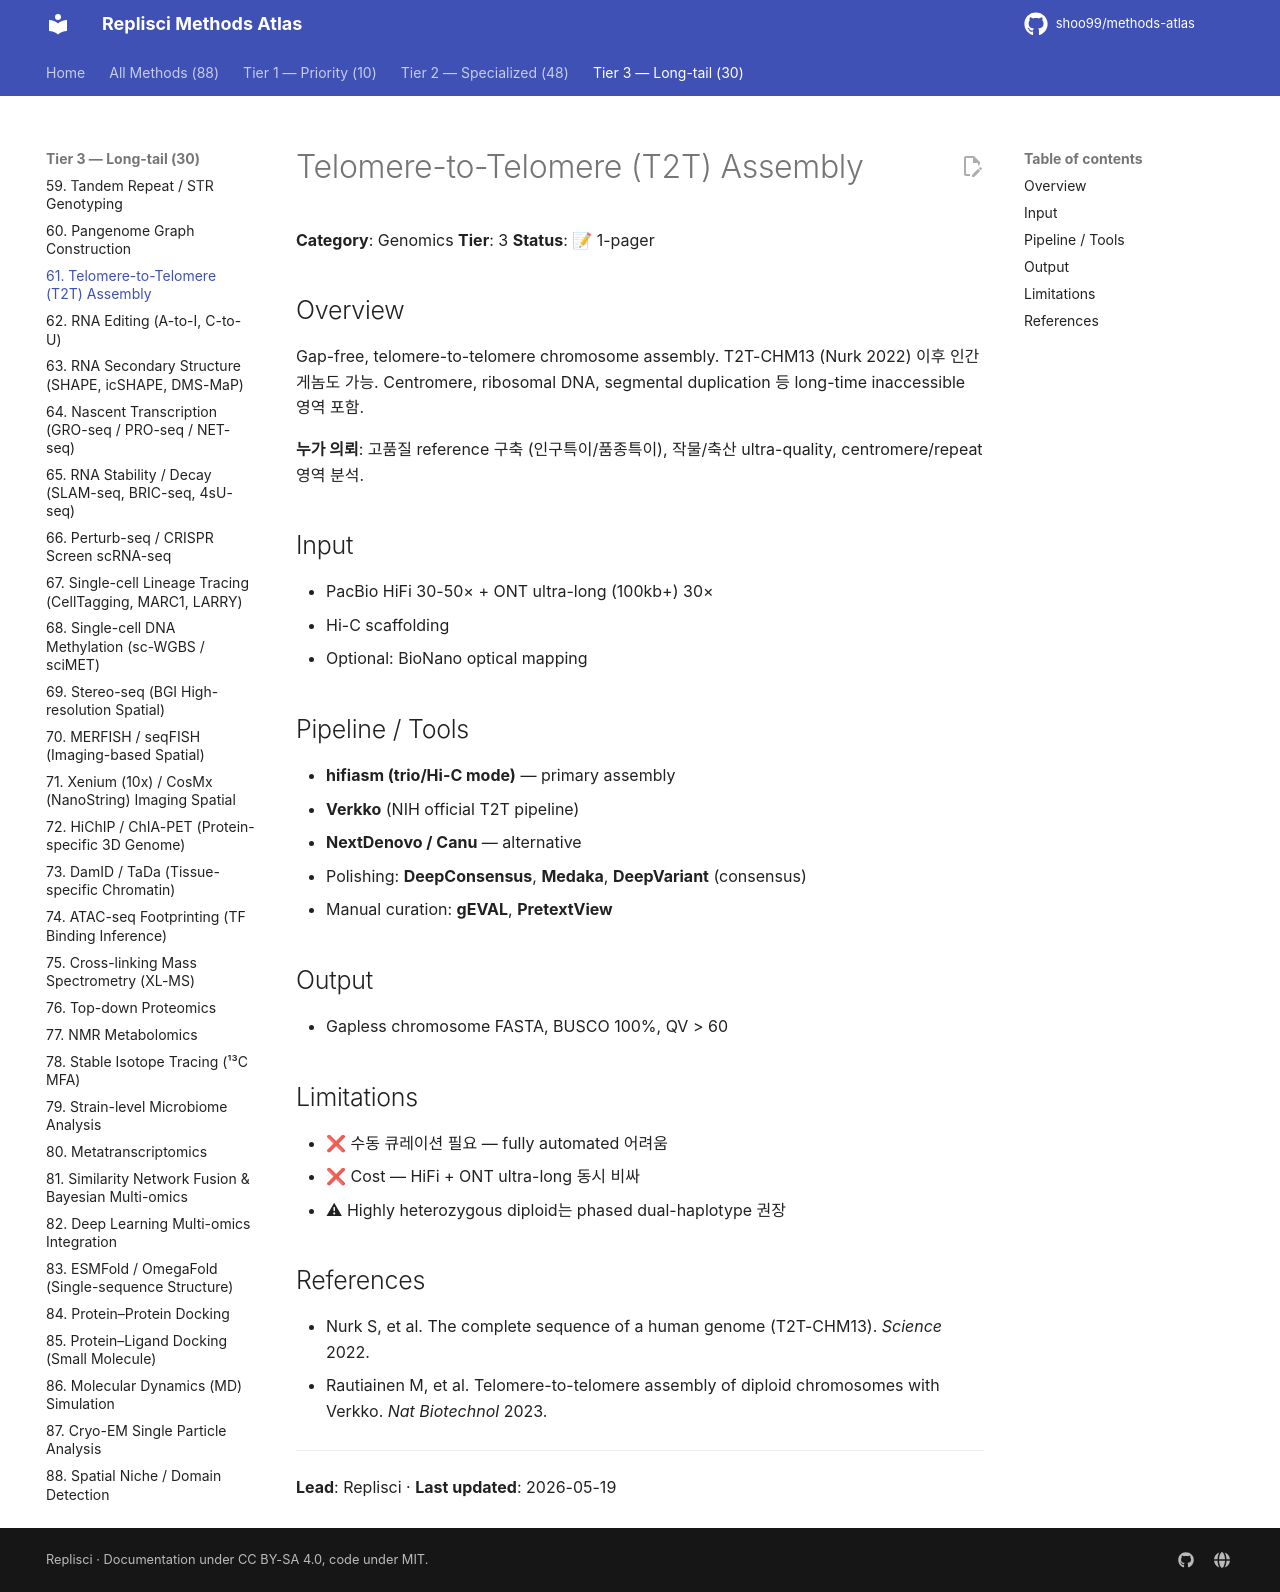

repository: shoo99/methods-atlas · page: methods/61-t2t-assembly/index.html · generator: mkdocs

# Telomere-to-Telomere (T2T) Assembly

**Category**: Genomics
**Tier**: 3
**Status**: 📝 1-pager

## Overview

Gap-free, telomere-to-telomere chromosome assembly. T2T-CHM13 (Nurk 2022) 이후 인간 게놈도 가능. Centromere, ribosomal DNA, segmental duplication 등 long-time inaccessible 영역 포함.

**누가 의뢰**: 고품질 reference 구축 (인구특이/품종특이), 작물/축산 ultra-quality, centromere/repeat 영역 분석.

## Input

- PacBio HiFi 30-50× + ONT ultra-long (100kb+) 30×
- Hi-C scaffolding
- Optional: BioNano optical mapping

## Pipeline / Tools

- **hifiasm (trio/Hi-C mode)** — primary assembly
- **Verkko** (NIH official T2T pipeline)
- **NextDenovo / Canu** — alternative
- Polishing: **DeepConsensus**, **Medaka**, **DeepVariant** (consensus)
- Manual curation: **gEVAL**, **PretextView**

## Output

- Gapless chromosome FASTA, BUSCO 100%, QV > 60

## Limitations

- ❌ 수동 큐레이션 필요 — fully automated 어려움
- ❌ Cost — HiFi + ONT ultra-long 동시 비싸
- ⚠ Highly heterozygous diploid는 phased dual-haplotype 권장

## References

- Nurk S, et al. The complete sequence of a human genome (T2T-CHM13). *Science* 2022.
- Rautiainen M, et al. Telomere-to-telomere assembly of diploid chromosomes with Verkko. *Nat Biotechnol* 2023.

---

**Lead**: Replisci · **Last updated**: 2026-05-19
